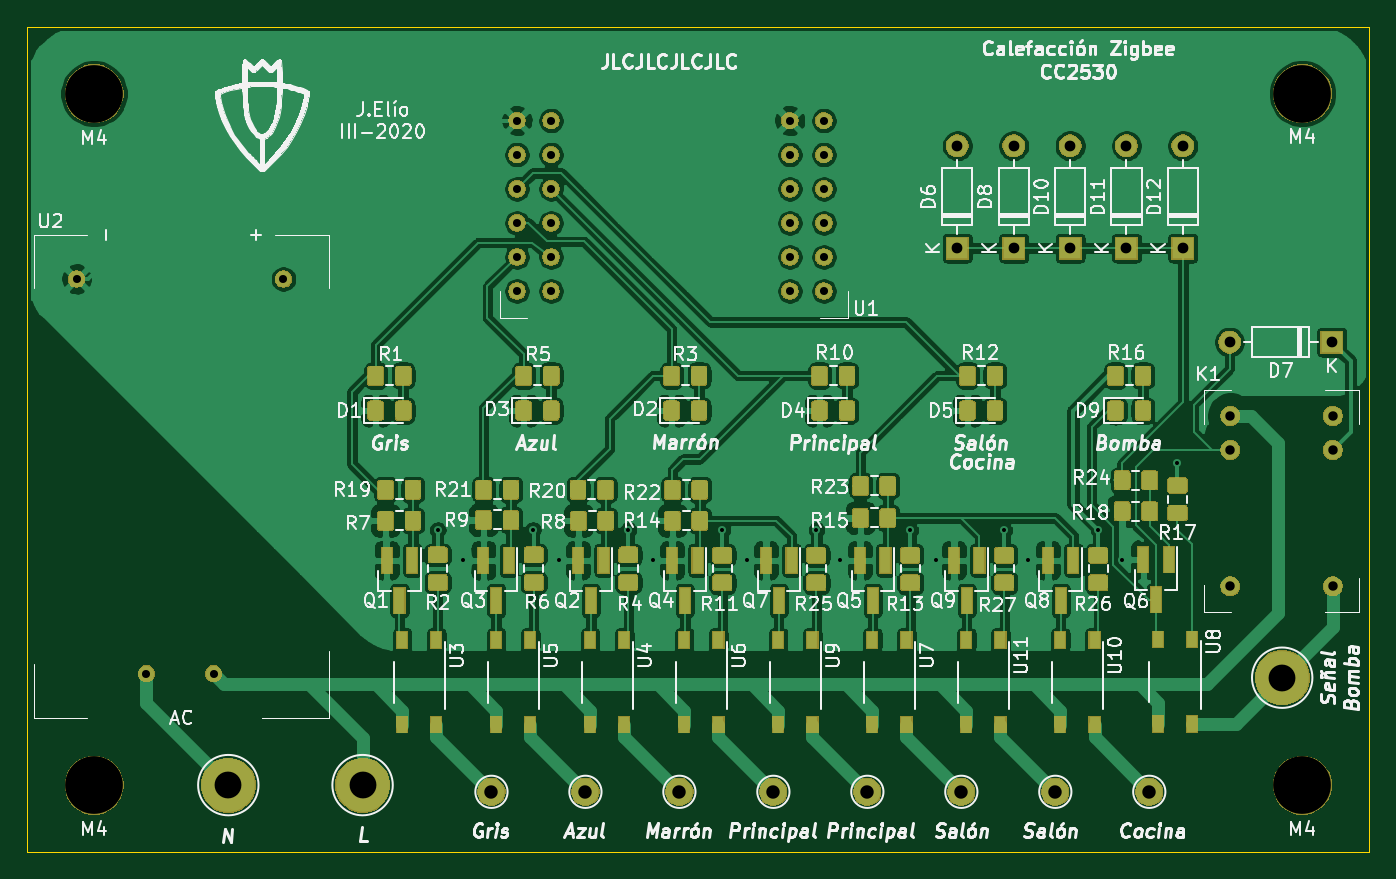
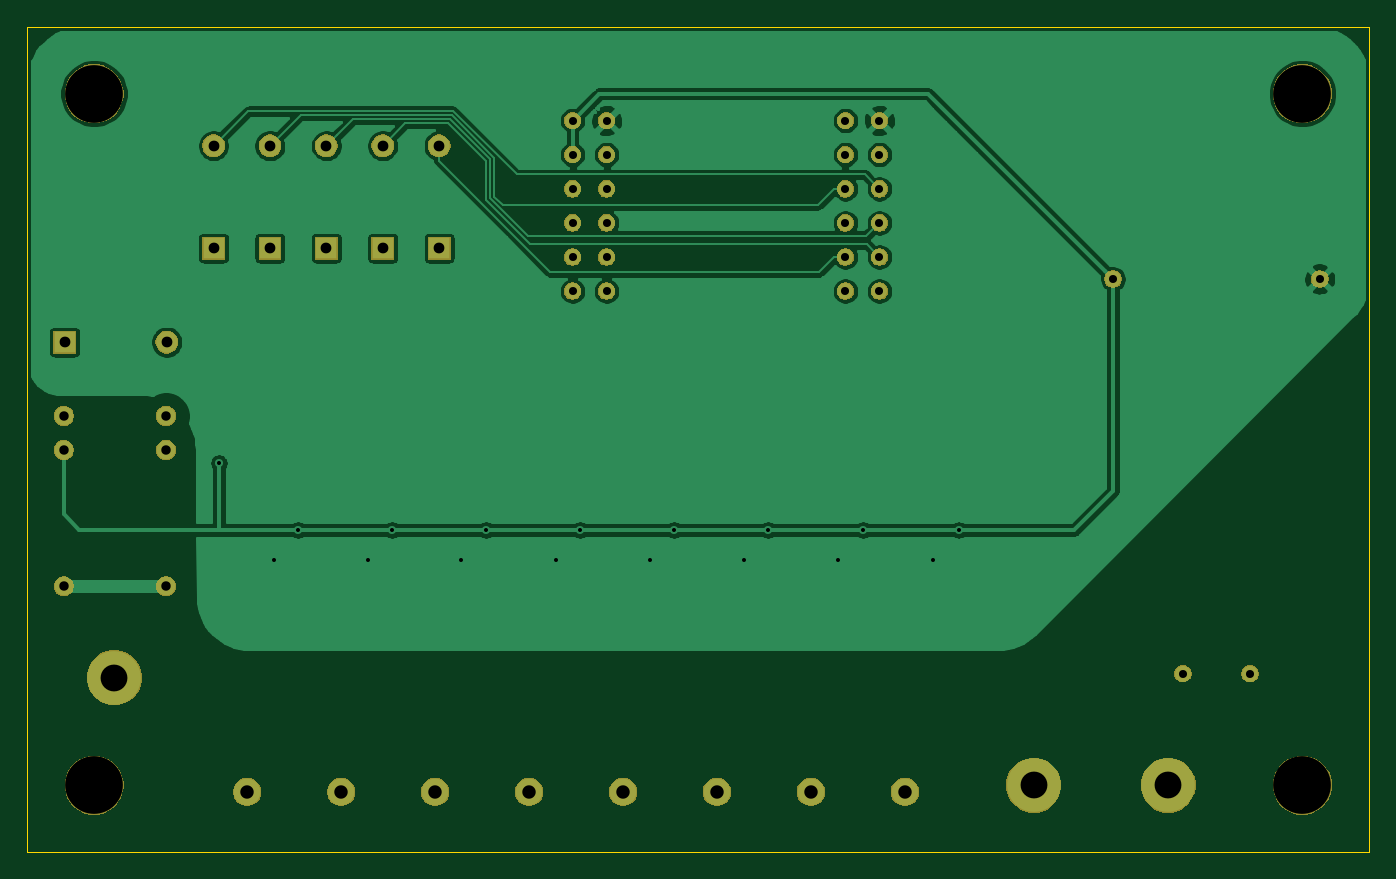
Circuit board: 9 layer files. Board 100.0 x 61.5 mm.
- bottom_copper: Calefacción_CC2530-B_Cu.gbr (85599 bytes)
- bottom_mask: Calefacción_CC2530-B_Mask.gbr (58967 bytes)
- bottom_silk: Calefacción_CC2530-B_SilkS.gbr (515 bytes)
- outline: Calefacción_CC2530-Edge_Cuts.gbr (718 bytes)
- top_copper: Calefacción_CC2530-F_Cu.gbr (436149 bytes)
- top_mask: Calefacción_CC2530-F_Mask.gbr (136268 bytes)
- top_silk: Calefacción_CC2530-F_SilkS.gbr (127713 bytes)
- drill: Calefacción_CC2530-NPTH.drl (367 bytes)
- drill: Calefacción_CC2530-PTH.drl (1593 bytes)

=== bottom_copper: Calefacción_CC2530-B_Cu.gbr (85599 bytes, source omitted) ===
=== bottom_mask: Calefacción_CC2530-B_Mask.gbr (58967 bytes, source omitted) ===
=== bottom_silk: Calefacción_CC2530-B_SilkS.gbr ===
G04 #@! TF.GenerationSoftware,KiCad,Pcbnew,(5.1.5)-3*
G04 #@! TF.CreationDate,2020-04-03T18:33:56+02:00*
G04 #@! TF.ProjectId,Calefacci_n_CC2530,43616c65-6661-4636-9369-f36e5f434332,rev?*
G04 #@! TF.SameCoordinates,Original*
G04 #@! TF.FileFunction,Legend,Bot*
G04 #@! TF.FilePolarity,Positive*
%FSLAX46Y46*%
G04 Gerber Fmt 4.6, Leading zero omitted, Abs format (unit mm)*
G04 Created by KiCad (PCBNEW (5.1.5)-3) date 2020-04-03 18:33:56*
%MOMM*%
%LPD*%
G04 APERTURE LIST*
G04 APERTURE END LIST*
M02*

=== outline: Calefacción_CC2530-Edge_Cuts.gbr ===
G04 #@! TF.GenerationSoftware,KiCad,Pcbnew,(5.1.5)-3*
G04 #@! TF.CreationDate,2020-04-03T18:33:56+02:00*
G04 #@! TF.ProjectId,Calefacci_n_CC2530,43616c65-6661-4636-9369-f36e5f434332,rev?*
G04 #@! TF.SameCoordinates,Original*
G04 #@! TF.FileFunction,Profile,NP*
%FSLAX46Y46*%
G04 Gerber Fmt 4.6, Leading zero omitted, Abs format (unit mm)*
G04 Created by KiCad (PCBNEW (5.1.5)-3) date 2020-04-03 18:33:56*
%MOMM*%
%LPD*%
G04 APERTURE LIST*
%ADD10C,0.050000*%
G04 APERTURE END LIST*
D10*
X100000000Y-88500000D02*
X100000000Y-150000000D01*
X200000000Y-88500000D02*
X100000000Y-88500000D01*
X200000000Y-150000000D02*
X200000000Y-88500000D01*
X100000000Y-150000000D02*
X200000000Y-150000000D01*
M02*

=== top_copper: Calefacción_CC2530-F_Cu.gbr (436149 bytes, source omitted) ===
=== top_mask: Calefacción_CC2530-F_Mask.gbr (136268 bytes, source omitted) ===
=== top_silk: Calefacción_CC2530-F_SilkS.gbr (127713 bytes, source omitted) ===
=== drill: Calefacción_CC2530-NPTH.drl ===
M48
; DRILL file {KiCad (5.1.5)-3} date 03/04/2020 18:34:10
; FORMAT={-:-/ absolute / inch / decimal}
; #@! TF.CreationDate,2020-04-03T18:34:10+02:00
; #@! TF.GenerationSoftware,Kicad,Pcbnew,(5.1.5)-3
; #@! TF.FileFunction,NonPlated,1,2,NPTH
FMAT,2
INCH
T1C0.1693
%
G90
G05
T1
X7.6772Y-3.6811
X4.1339Y-3.6811
X4.1339Y-5.7087
X7.6772Y-5.7087
T0
M30

=== drill: Calefacción_CC2530-PTH.drl ===
M48
; DRILL file {KiCad (5.1.5)-3} date 03/04/2020 18:34:10
; FORMAT={-:-/ absolute / inch / decimal}
; #@! TF.CreationDate,2020-04-03T18:34:10+02:00
; #@! TF.GenerationSoftware,Kicad,Pcbnew,(5.1.5)-3
; #@! TF.FileFunction,Plated,1,2,PTH
FMAT,2
INCH
T1C0.0118
T2C0.0236
T3C0.0276
T4C0.0315
T5C0.0394
T6C0.0787
%
G90
G05
T1
X5.1417Y-4.9606
X5.2165Y-5.0472
X5.4213Y-4.9606
X5.4961Y-5.0472
X5.7008Y-4.9606
X5.7717Y-5.0472
X5.9764Y-4.9606
X6.0472Y-5.0472
X6.252Y-4.9606
X6.3228Y-5.0472
X6.5276Y-4.9606
X6.6024Y-5.0472
X6.8031Y-4.9606
X6.874Y-5.0472
X7.0787Y-4.9606
X7.1496Y-5.0472
X7.311Y-4.7638
T2
X5.374Y-3.7598
X5.374Y-3.8598
X5.374Y-3.9598
X5.374Y-4.0598
X5.374Y-4.1598
X5.374Y-4.2598
X5.474Y-3.7598
X5.474Y-3.8598
X5.474Y-3.9598
X5.474Y-4.0598
X5.474Y-4.1598
X5.474Y-4.2598
X6.174Y-3.7598
X6.174Y-3.8598
X6.174Y-3.9598
X6.174Y-4.0598
X6.174Y-4.1598
X6.174Y-4.2598
X6.274Y-3.7598
X6.274Y-3.8598
X6.274Y-3.9598
X6.274Y-4.0598
X6.274Y-4.1598
X6.274Y-4.2598
X4.0827Y-4.2244
X4.2874Y-5.3819
X4.4843Y-5.3819
X4.689Y-4.2244
T3
X7.4661Y-4.626
X7.4661Y-4.726
X7.4661Y-5.126
X7.7661Y-4.626
X7.7661Y-4.726
X7.7661Y-5.126
T4
X6.6654Y-3.8339
X6.6654Y-4.1339
X7.4638Y-4.4094
X7.7638Y-4.4094
X6.8307Y-3.8339
X6.8307Y-4.1339
X6.9961Y-3.8339
X6.9961Y-4.1339
X7.3268Y-3.8339
X7.3268Y-4.1339
X7.1614Y-3.8339
X7.1614Y-4.1339
T5
X6.126Y-5.7283
X5.8504Y-5.7283
X6.9528Y-5.7283
X5.2992Y-5.7283
X7.2283Y-5.7283
X5.5748Y-5.7283
X6.6772Y-5.7283
X6.4016Y-5.7283
T6
X7.6181Y-5.3937
X4.5276Y-5.7087
X4.9213Y-5.7087
T0
M30

